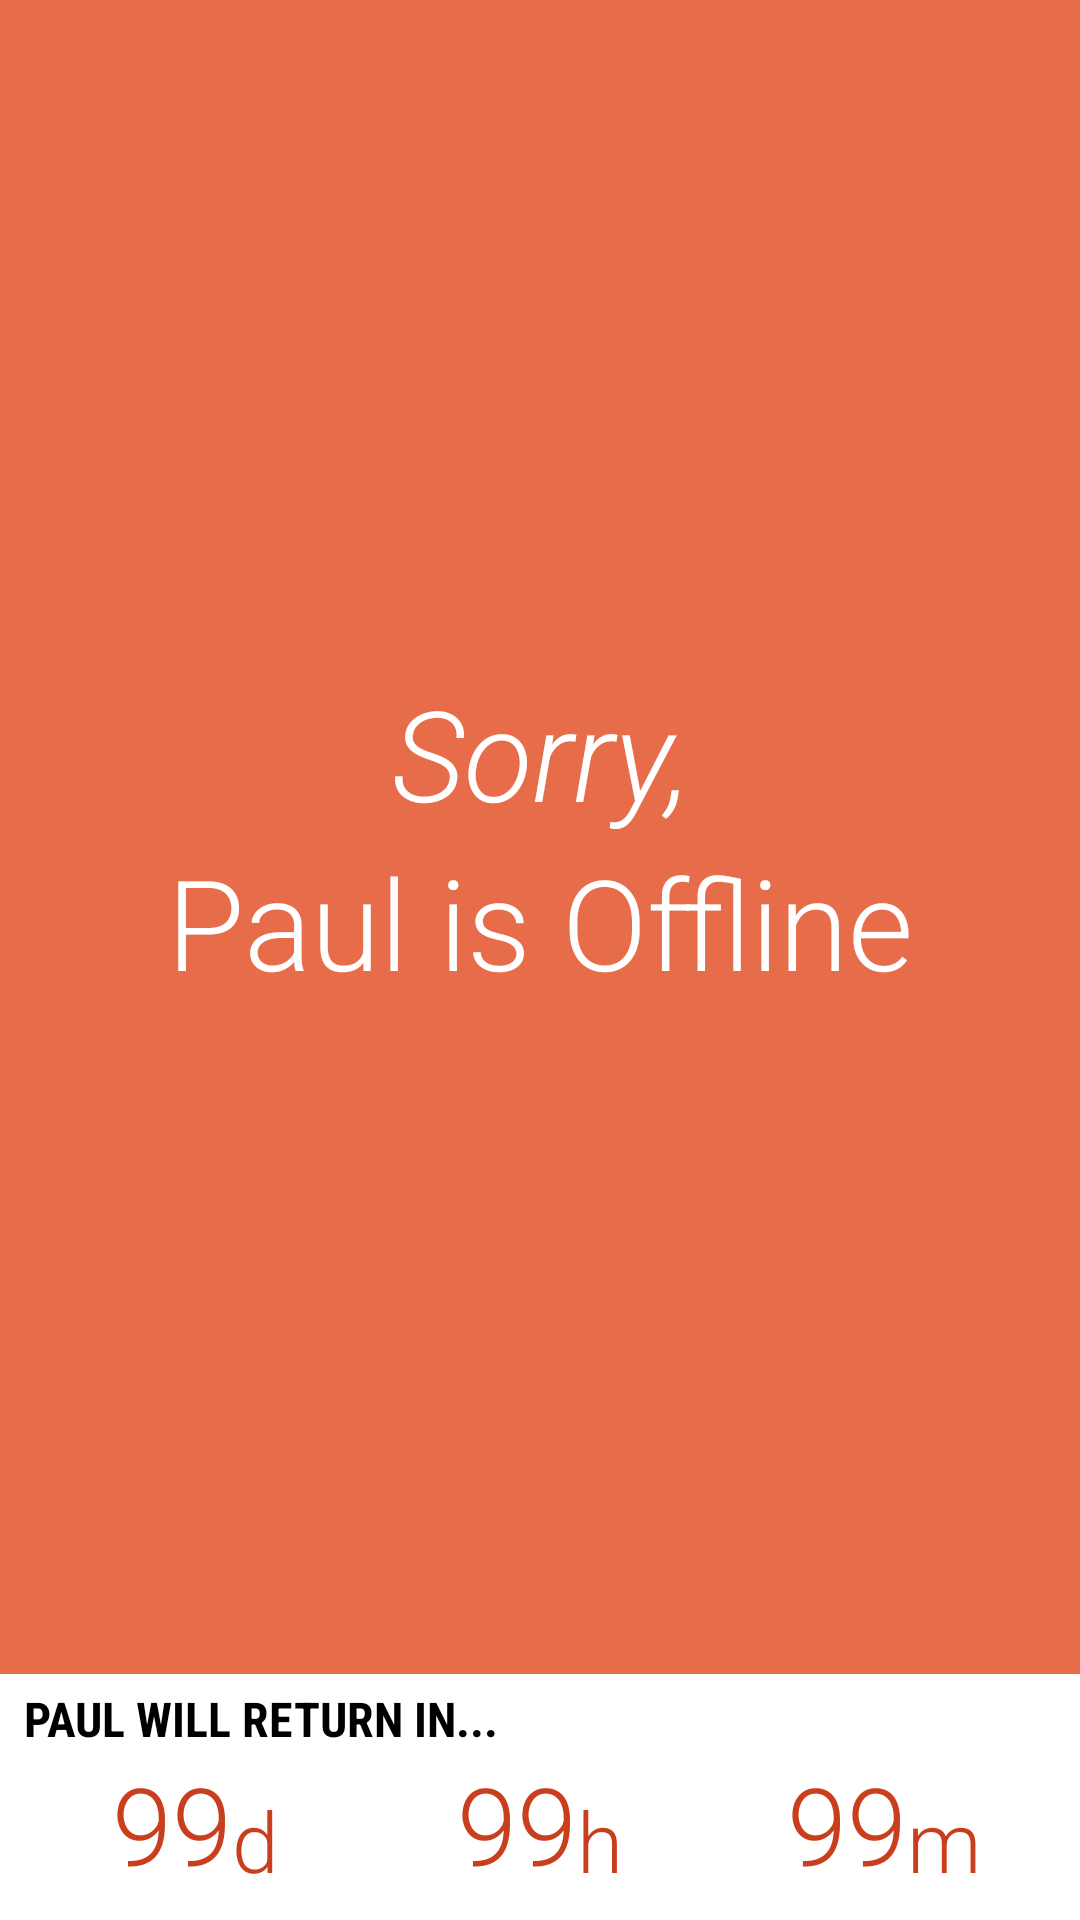

Here is an Android app screen rendered from its layout file. Give the layout XML and the strings, colors and styles it references.
<!-- AndroidManifest.xml: application theme AppTheme -->
<!-- res/layout/fragment_timer.xml -->
<?xml version="1.0" encoding="utf-8"?>

<RelativeLayout xmlns:android="http://schemas.android.com/apk/res/android"
    android:layout_width="match_parent"
    android:layout_height="match_parent" >

    <LinearLayout
        android:layout_width="match_parent"
        android:layout_height="match_parent"
        android:orientation="vertical" >

        <RelativeLayout
            android:layout_width="match_parent"
            android:layout_height="0dp"
            android:layout_weight="@integer/weight_equal"
            android:background="@color/orange" >

            <LinearLayout
                android:layout_width="match_parent"
                android:layout_height="wrap_content"
                android:layout_centerInParent="true"
                android:orientation="vertical" >

                <TextView
                    style="@style/TimerBigText"
                    android:layout_width="match_parent"
                    android:layout_height="wrap_content"
                    android:layout_gravity="center_vertical"
                    android:fontFamily="sans-serif-light"
                    android:gravity="center"
                    android:maxLines="1"
                    android:text="@string/timer_sorry"
                    android:textStyle="italic" />

                <TextView
                    style="@style/TimerBigText"
                    android:layout_width="match_parent"
                    android:layout_height="wrap_content"
                    android:layout_gravity="center_vertical"
                    android:fontFamily="sans-serif-light"
                    android:gravity="center"
                    android:maxLines="1"
                    android:text="@string/timer_offline" />
            </LinearLayout>
        </RelativeLayout>

        <LinearLayout
            android:layout_width="match_parent"
            android:layout_height="wrap_content"
            android:orientation="vertical"
            android:paddingBottom="@dimen/padding_small"
            android:paddingLeft="@dimen/padding_small"
            android:paddingRight="@dimen/padding_small"
            android:paddingTop="@dimen/padding_xsmall" >

            <TextView
                android:layout_width="match_parent"
                android:layout_height="wrap_content"
                android:fontFamily="sans-serif-condensed"
                android:maxLines="1"
                android:text="@string/timer_return"
                android:textSize="@dimen/normal_large"
                android:textStyle="bold" />

            <LinearLayout
                android:layout_width="match_parent"
                android:layout_height="wrap_content"
                android:orientation="vertical" >

                <LinearLayout
                    android:layout_width="match_parent"
                    android:layout_height="wrap_content"
                    android:baselineAligned="false"
                    android:orientation="horizontal" >

                    <LinearLayout
                        android:layout_width="0dp"
                        android:layout_height="wrap_content"
                        android:layout_gravity="center_vertical"
                        android:layout_weight="@integer/weight_equal"
                        android:gravity="center_horizontal"
                        android:orientation="horizontal" >

                        <TextView
                            style="@style/TimerMediumText"
                            android:id="@+id/tvTimerDays"
                            android:layout_width="wrap_content"
                            android:layout_height="wrap_content"
                            android:fontFamily="sans-serif-light"
                            android:gravity="center"
                            android:maxLines="1"
                            android:text="99" />

                        <TextView
                            style="@style/TimerSmallText"
                            android:layout_width="wrap_content"
                            android:layout_height="wrap_content"
                            android:layout_gravity="bottom"
                            android:fontFamily="sans-serif-light"
                            android:gravity="center"
                            android:maxLines="1"
                            android:text="@string/timer_day" />
                    </LinearLayout>

                    <LinearLayout
                        android:layout_width="0dp"
                        android:layout_height="wrap_content"
                        android:layout_gravity="center_vertical"
                        android:layout_weight="@integer/weight_equal"
                        android:gravity="center_horizontal"
                        android:orientation="horizontal" >

                        <TextView
                            style="@style/TimerMediumText"
                            android:id="@+id/tvTimerHours"
                            android:layout_width="wrap_content"
                            android:layout_height="wrap_content"
                            android:fontFamily="sans-serif-light"
                            android:gravity="center"
                            android:maxLines="1"
                            android:text="99" />

                        <TextView
                            style="@style/TimerSmallText"
                            android:layout_width="wrap_content"
                            android:layout_height="wrap_content"
                            android:layout_gravity="bottom"
                            android:fontFamily="sans-serif-light"
                            android:gravity="center"
                            android:maxLines="1"
                            android:text="@string/timer_hour" />
                    </LinearLayout>
                    
                    <LinearLayout
                        android:layout_width="0dp"
                        android:layout_height="wrap_content"
                        android:layout_gravity="center_vertical"
                        android:layout_weight="@integer/weight_equal"
                        android:gravity="center_horizontal"
                        android:orientation="horizontal" >

                        <TextView
                            style="@style/TimerMediumText"
                            android:id="@+id/tvTimerMinutes"
                            android:layout_width="wrap_content"
                            android:layout_height="wrap_content"
                            android:fontFamily="sans-serif-light"
                            android:gravity="center"
                            android:maxLines="1"
                            android:text="99" />

                        <TextView
                            style="@style/TimerSmallText"
                            android:layout_width="wrap_content"
                            android:layout_height="wrap_content"
                            android:layout_gravity="bottom"
                            android:fontFamily="sans-serif-light"
                            android:gravity="center"
                            android:maxLines="1"
                            android:text="@string/timer_minute" />
                    </LinearLayout>
                </LinearLayout>
                
            </LinearLayout>
        </LinearLayout>
    </LinearLayout>
    
</RelativeLayout>
<!-- resources referenced by this layout -->
<resources>
  <color name="orange">#FFE76C4A</color>
  <dimen name="normal_large">16sp</dimen>
  <dimen name="padding_small">8dp</dimen>
  <dimen name="padding_xsmall">4dp</dimen>
  <integer name="weight_equal">1</integer>
  <string name="timer_day">d</string>
  <string name="timer_hour">h</string>
  <string name="timer_minute">m</string>
  <string name="timer_offline">Paul is Offline</string>
  <string name="timer_return">PAUL WILL RETURN IN...</string>
  <string name="timer_sorry">Sorry,</string>
  <style name="TimerBigText">
          <item name="android:textSize">@dimen/heading_super_insanity</item>
          <item name="android:textColor">@color/white</item>
      </style>
  <style name="TimerMediumText">
          <item name="android:textSize">@dimen/heading_insanity</item>
          <item name="android:textColor">@color/dark_orange</item>
      </style>
  <style name="TimerSmallText">
          <item name="android:textSize">@dimen/heading_xlarge</item>
          <item name="android:textColor">@color/dark_orange</item>
      </style>
  <style name="AppTheme" parent="AppBaseTheme">
          
      </style>
  <dimen name="heading_super_insanity">42sp</dimen>
  <color name="white">#FFFFFFFF</color>
  <dimen name="heading_insanity">36sp</dimen>
  <color name="dark_orange">#FFC93F1D</color>
  <dimen name="heading_xlarge">28sp</dimen>
  <style name="AppBaseTheme" parent="Theme.Sherlock.Light.DarkActionBar">
          
      </style>
</resources>
